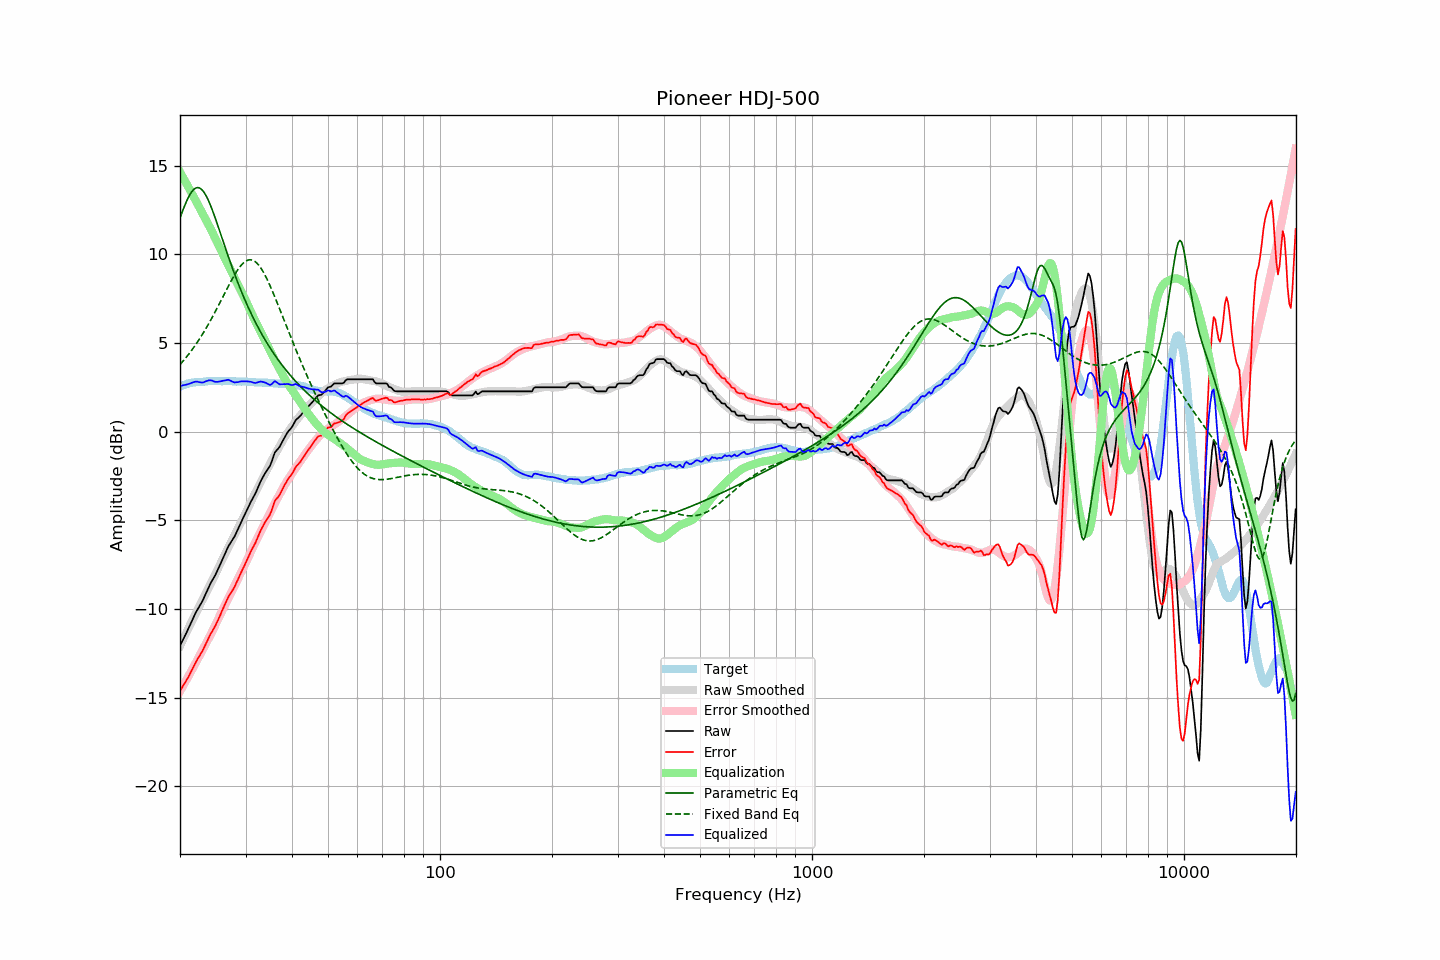

The data file committed next to this chart (first rows):
frequency, raw, error, smoothed, error_smoothed, equalization, parametric_eq, fixed_band_eq, equalized_raw, equalized_smoothed, target
20.00, -12.07, -14.62, -12.08, -14.65, 14.65, 12.06, 3.79, 2.57, 2.57, 2.55
20.20, -11.89, -14.48, -11.89, -14.49, 14.49, 12.31, 3.89, 2.59, 2.60, 2.59
20.40, -11.70, -14.32, -11.70, -14.32, 14.32, 12.55, 3.99, 2.62, 2.62, 2.62
20.61, -11.53, -14.17, -11.51, -14.16, 14.16, 12.77, 4.10, 2.64, 2.65, 2.65
20.81, -11.34, -14.03, -11.32, -14.00, 14.00, 12.99, 4.21, 2.66, 2.67, 2.69
21.02, -11.15, -13.88, -11.14, -13.83, 13.83, 13.18, 4.32, 2.68, 2.70, 2.73
21.23, -10.95, -13.69, -10.95, -13.67, 13.67, 13.35, 4.44, 2.72, 2.72, 2.74
21.44, -10.75, -13.51, -10.76, -13.50, 13.50, 13.50, 4.56, 2.75, 2.74, 2.76
21.66, -10.55, -13.33, -10.58, -13.34, 13.34, 13.61, 4.69, 2.78, 2.76, 2.78
21.87, -10.36, -13.14, -10.40, -13.17, 13.17, 13.70, 4.81, 2.81, 2.77, 2.79
22.09, -10.17, -12.97, -10.21, -13.00, 13.00, 13.75, 4.94, 2.83, 2.79, 2.80
22.31, -10.01, -12.81, -10.03, -12.83, 12.83, 13.77, 5.08, 2.82, 2.80, 2.80
22.54, -9.86, -12.67, -9.84, -12.66, 12.66, 13.76, 5.22, 2.79, 2.81, 2.81
22.76, -9.70, -12.52, -9.66, -12.49, 12.49, 13.70, 5.36, 2.79, 2.82, 2.82
22.99, -9.54, -12.36, -9.48, -12.31, 12.31, 13.62, 5.50, 2.77, 2.83, 2.82
23.22, -9.34, -12.17, -9.31, -12.14, 12.14, 13.50, 5.65, 2.80, 2.84, 2.83
23.45, -9.13, -11.97, -9.13, -11.97, 11.97, 13.35, 5.80, 2.84, 2.84, 2.84
23.69, -8.94, -11.78, -8.96, -11.80, 11.80, 13.18, 5.96, 2.87, 2.85, 2.85
23.92, -8.73, -11.59, -8.78, -11.63, 11.63, 12.98, 6.12, 2.90, 2.85, 2.86
24.16, -8.55, -11.42, -8.60, -11.46, 11.46, 12.77, 6.28, 2.90, 2.86, 2.87
24.40, -8.39, -11.27, -8.42, -11.27, 11.27, 12.53, 6.45, 2.88, 2.86, 2.88
24.65, -8.24, -11.11, -8.23, -11.09, 11.09, 12.29, 6.61, 2.84, 2.86, 2.87
24.89, -8.08, -10.94, -8.03, -10.90, 10.90, 12.03, 6.78, 2.82, 2.86, 2.87
25.14, -7.89, -10.76, -7.84, -10.70, 10.70, 11.77, 6.96, 2.81, 2.86, 2.87
25.39, -7.69, -10.55, -7.65, -10.51, 10.51, 11.51, 7.13, 2.83, 2.87, 2.87
25.65, -7.49, -10.36, -7.46, -10.33, 10.33, 11.24, 7.31, 2.83, 2.87, 2.87
25.91, -7.29, -10.13, -7.28, -10.15, 10.15, 10.97, 7.49, 2.86, 2.86, 2.85
26.16, -7.08, -9.93, -7.10, -9.96, 9.96, 10.69, 7.67, 2.88, 2.86, 2.86
26.43, -6.89, -9.74, -6.92, -9.78, 9.78, 10.43, 7.85, 2.89, 2.86, 2.86
26.69, -6.68, -9.54, -6.74, -9.60, 9.60, 10.16, 8.02, 2.91, 2.85, 2.86
26.96, -6.47, -9.33, -6.56, -9.41, 9.41, 9.89, 8.20, 2.94, 2.85, 2.86
27.23, -6.33, -9.19, -6.38, -9.23, 9.23, 9.64, 8.37, 2.89, 2.85, 2.86
27.50, -6.19, -9.05, -6.19, -9.04, 9.04, 9.38, 8.54, 2.85, 2.85, 2.86
27.77, -6.05, -8.90, -6.01, -8.86, 8.86, 9.13, 8.70, 2.81, 2.85, 2.85
28.05, -5.90, -8.75, -5.83, -8.68, 8.68, 8.88, 8.86, 2.78, 2.84, 2.85
28.33, -5.70, -8.53, -5.65, -8.50, 8.50, 8.64, 9.01, 2.79, 2.84, 2.83
28.62, -5.52, -8.35, -5.47, -8.31, 8.31, 8.41, 9.15, 2.80, 2.84, 2.84
28.90, -5.31, -8.15, -5.29, -8.13, 8.13, 8.18, 9.27, 2.82, 2.84, 2.84
29.19, -5.11, -7.94, -5.11, -7.95, 7.95, 7.95, 9.38, 2.84, 2.83, 2.83
29.48, -4.92, -7.76, -4.93, -7.76, 7.76, 7.73, 9.48, 2.84, 2.83, 2.84
29.78, -4.73, -7.57, -4.75, -7.58, 7.58, 7.52, 9.56, 2.84, 2.83, 2.84
30.08, -4.54, -7.37, -4.56, -7.38, 7.38, 7.31, 9.63, 2.85, 2.82, 2.84
30.38, -4.34, -7.16, -4.37, -7.18, 7.18, 7.10, 9.67, 2.84, 2.82, 2.82
30.68, -4.15, -6.97, -4.17, -6.98, 6.98, 6.91, 9.70, 2.83, 2.81, 2.82
30.99, -3.96, -6.77, -3.97, -6.78, 6.78, 6.71, 9.70, 2.82, 2.81, 2.81
31.30, -3.79, -6.60, -3.78, -6.58, 6.58, 6.52, 9.68, 2.79, 2.80, 2.81
31.61, -3.63, -6.44, -3.60, -6.40, 6.40, 6.34, 9.64, 2.76, 2.80, 2.81
31.93, -3.46, -6.25, -3.42, -6.21, 6.21, 6.16, 9.58, 2.75, 2.79, 2.79
32.24, -3.26, -6.03, -3.25, -6.04, 6.04, 5.98, 9.50, 2.78, 2.79, 2.78
32.57, -3.04, -5.82, -3.07, -5.85, 5.85, 5.81, 9.39, 2.81, 2.78, 2.78
32.89, -2.83, -5.61, -2.89, -5.66, 5.66, 5.65, 9.27, 2.83, 2.78, 2.78
33.22, -2.65, -5.43, -2.70, -5.47, 5.47, 5.48, 9.14, 2.82, 2.77, 2.78
33.55, -2.49, -5.26, -2.52, -5.29, 5.29, 5.33, 8.98, 2.80, 2.77, 2.77
33.89, -2.33, -5.10, -2.34, -5.10, 5.10, 5.17, 8.81, 2.77, 2.76, 2.77
34.23, -2.19, -4.96, -2.16, -4.92, 4.92, 5.02, 8.63, 2.73, 2.76, 2.77
34.57, -2.06, -4.82, -1.99, -4.74, 4.74, 4.87, 8.44, 2.68, 2.75, 2.76
34.92, -1.92, -4.67, -1.81, -4.56, 4.56, 4.73, 8.24, 2.64, 2.75, 2.75
35.27, -1.70, -4.44, -1.64, -4.38, 4.38, 4.59, 8.03, 2.69, 2.74, 2.75
35.62, -1.43, -4.17, -1.47, -4.20, 4.20, 4.45, 7.82, 2.77, 2.74, 2.74
35.97, -1.17, -3.90, -1.30, -4.03, 4.03, 4.32, 7.60, 2.86, 2.73, 2.73
... 635 more rows
